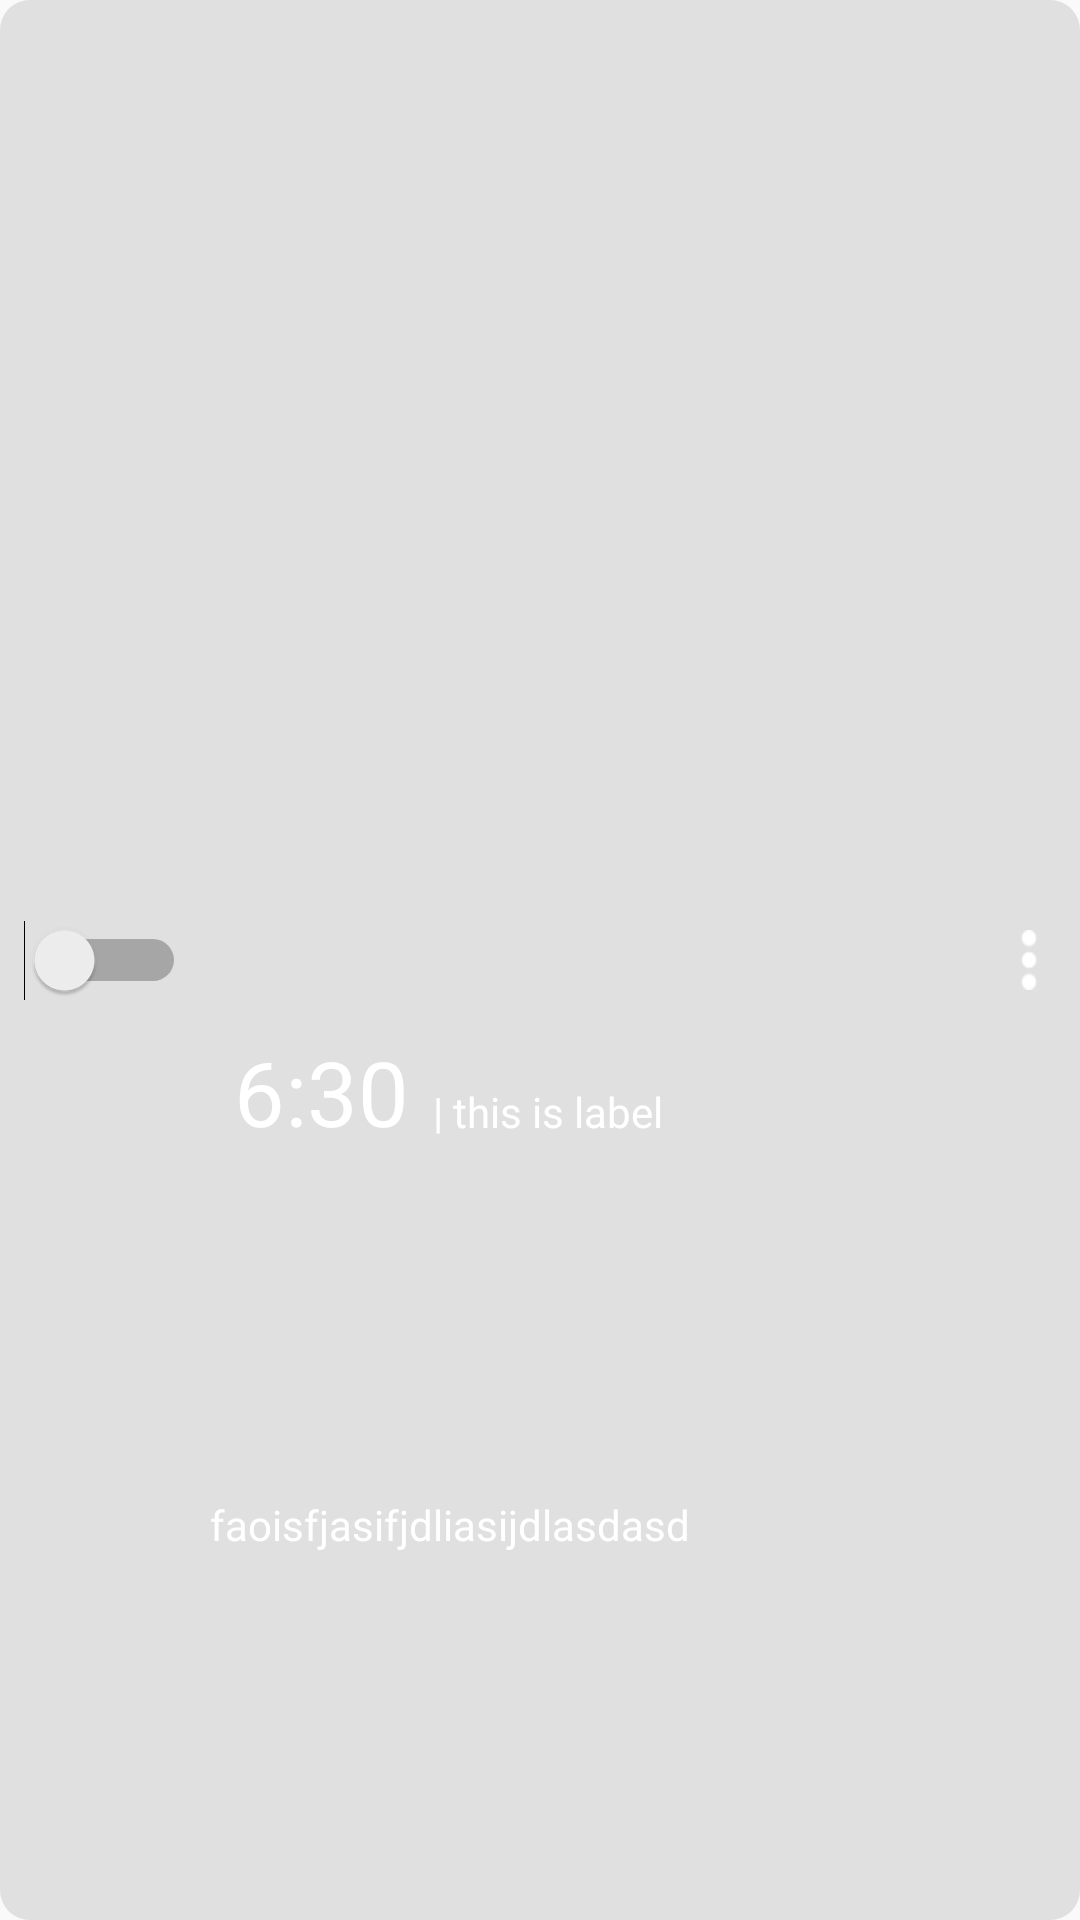

Write the Android layout XML for this screen, with the resource values it uses.
<!-- AndroidManifest.xml: application theme AppTheme -->
<!-- res/layout/fragment_alarm.xml -->
<?xml version="1.0" encoding="utf-8"?>
<android.support.constraint.ConstraintLayout xmlns:android="http://schemas.android.com/apk/res/android"
    xmlns:app="http://schemas.android.com/apk/res-auto"
    android:id="@+id/container_item"
    android:layout_width="match_parent"
    android:layout_height="100dp"
    android:layout_marginTop="3dp"
    android:layout_marginBottom="3dp"
    android:background="@drawable/alarm_item_back"
    android:orientation="horizontal">

    <Switch
        android:id="@+id/checkBox"
        android:layout_width="wrap_content"
        android:layout_height="wrap_content"
        android:layout_marginStart="8dp"
        android:layout_marginTop="8dp"
        android:layout_marginBottom="8dp"
        app:layout_constraintBottom_toBottomOf="parent"
        app:layout_constraintStart_toStartOf="parent"
        app:layout_constraintTop_toTopOf="parent" />

    <TextView
        android:id="@+id/item_number"
        android:layout_width="0dp"
        android:layout_height="wrap_content"
        android:layout_marginStart="16dp"
        android:text="6:30"
        android:textSize="30sp"
        app:layout_constraintBottom_toTopOf="@+id/guideline"
        app:layout_constraintStart_toEndOf="@+id/checkBox" />

    <TextView
        android:id="@+id/content"

        android:layout_width="0dp"
        android:layout_height="wrap_content"
        android:layout_margin="@dimen/text_margin"
        android:layout_marginStart="8dp"
        android:layout_marginEnd="8dp"
        android:layout_marginBottom="8dp"
        android:text="faoisfjasifjdliasijdlasdasd"
        android:textAppearance="?attr/textAppearanceListItem"
        android:textSize="14sp"
        app:layout_constraintBottom_toBottomOf="parent"
        app:layout_constraintEnd_toStartOf="@+id/imageView"
        app:layout_constraintStart_toEndOf="@+id/checkBox"
        app:layout_constraintTop_toTopOf="@+id/guideline" />

    <android.support.constraint.Guideline
        android:id="@+id/guideline"
        android:layout_width="wrap_content"
        android:layout_height="wrap_content"
        android:orientation="horizontal"
        app:layout_constraintGuide_percent="0.60" />

    <ImageView
        android:id="@+id/imageView"
        android:layout_width="30dp"
        android:layout_height="30dp"
        android:layout_marginTop="8dp"
        android:layout_marginEnd="8dp"
        android:layout_marginBottom="8dp"
        app:layout_constraintBottom_toBottomOf="parent"
        app:layout_constraintEnd_toStartOf="@+id/imageButton"
        app:layout_constraintTop_toTopOf="parent"
        app:srcCompat="@mipmap/ic_launcher" />

    <ImageButton
        android:id="@+id/imageButton"
        android:layout_width="18dp"
        android:layout_height="20dp"
        android:layout_marginEnd="8dp"
        android:background="@drawable/more"
        app:layout_constraintBottom_toBottomOf="parent"
        app:layout_constraintEnd_toEndOf="parent"
        app:layout_constraintTop_toTopOf="parent" />

    <TextView
        android:id="@+id/txtLabelitem"
        android:layout_width="0dp"
        android:layout_height="wrap_content"
        android:layout_marginStart="8dp"
        android:layout_marginEnd="8dp"
        android:layout_marginBottom="4dp"
        android:singleLine="true"
        android:text="| this is label"
        app:layout_constraintBottom_toTopOf="@+id/guideline"
        app:layout_constraintEnd_toStartOf="@+id/imageView"
        app:layout_constraintStart_toEndOf="@+id/item_number" />
</android.support.constraint.ConstraintLayout>
<!-- resources referenced by this layout -->
<resources>
  <!-- drawable alarm_item_back (drawable) -->
  <shape xmlns:tools="http://schemas.android.com/tools"
      xmlns:android="http://schemas.android.com/apk/res/android">
      <gradient
          android:angle="90"
          android:centerColor="#1A000000"
          android:centerY="90%"
          android:endColor="#1A000000"
          android:startColor="#1A000000"
          android:type="linear" />
      <corners android:radius="10dp"/>
  </shape>
  <!-- drawable more: png bitmap (drawable-v24, 519 bytes) -->
  <style name="AppTheme" parent="Theme.AppCompat.Light.NoActionBar">
          
          <item name="colorPrimary">@color/colorPrimary</item>
          <item name="colorPrimaryDark">@color/colorPrimaryDark</item>
          <item name="android:textColorPrimary">#ffffff</item>
          <item name="colorAccent">#FFFF00</item>
          <item name="windowActionBar">false</item>
          <item name="windowNoTitle">true</item>
          <item name="android:textColor">#ffffff</item>
          <item name="android:textColorSecondary">#B0BEC5</item>
      </style>
  <color name="colorPrimary">#008577</color>
  <color name="colorPrimaryDark">#00574B</color>
</resources>
